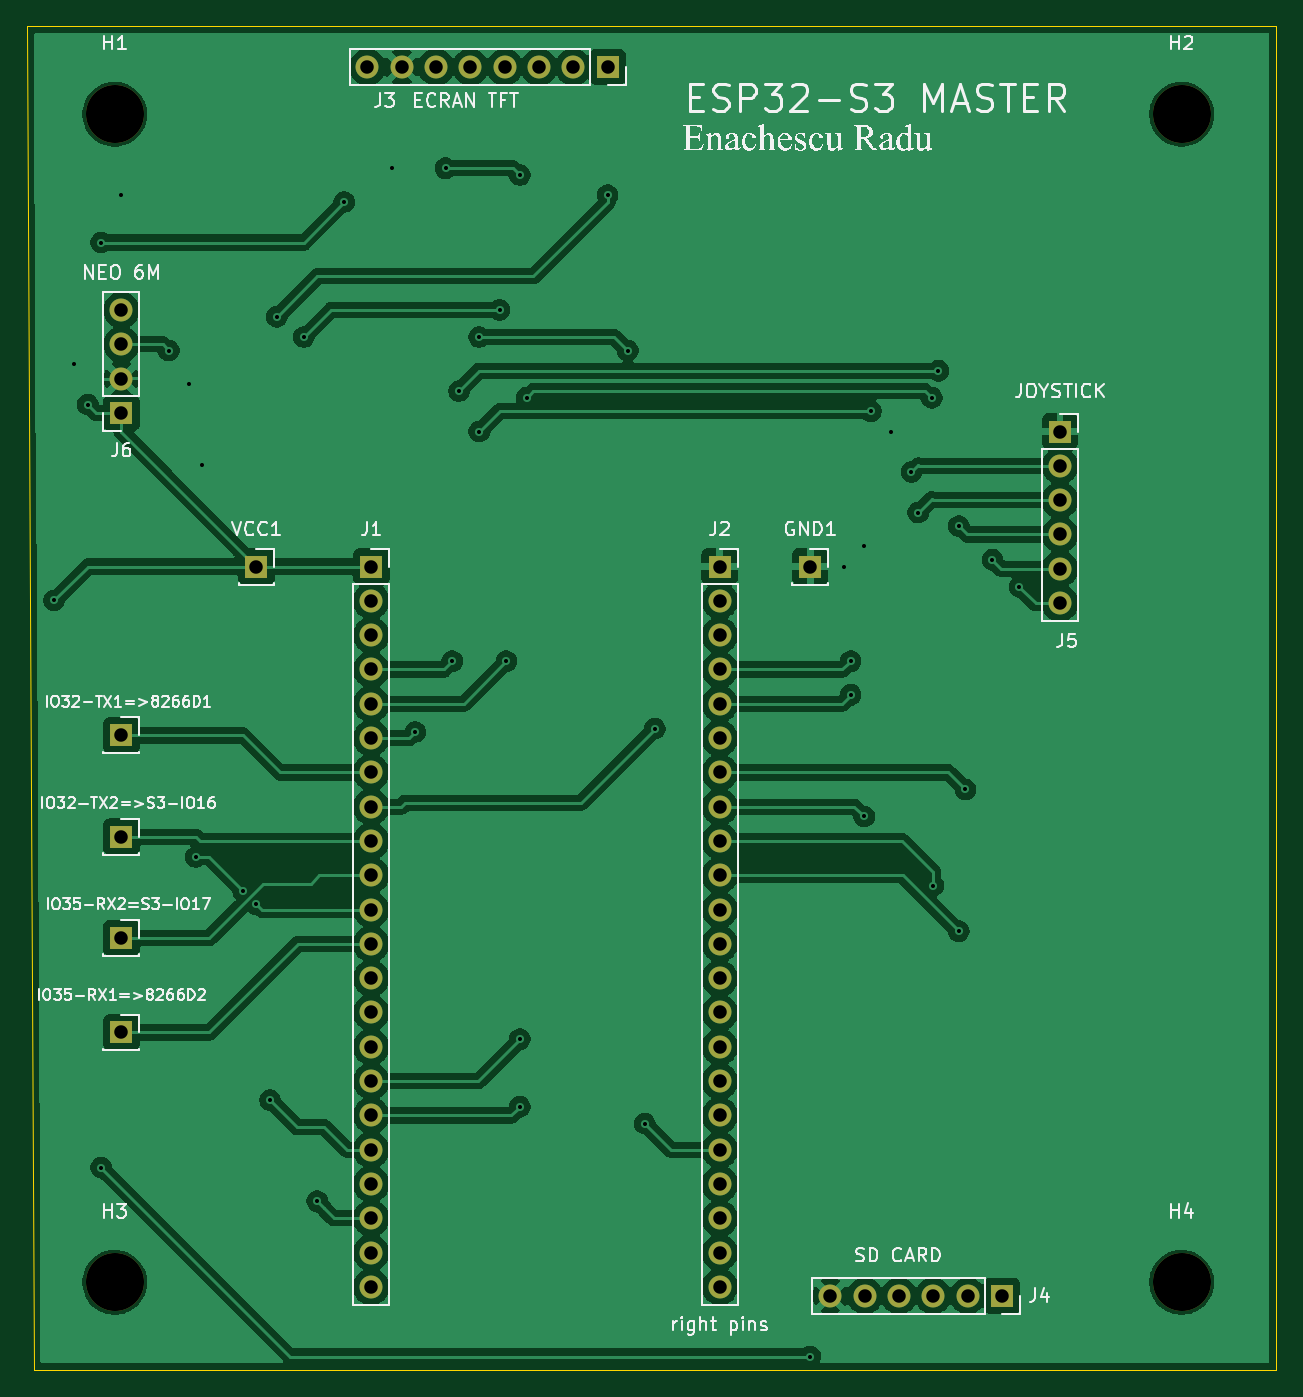
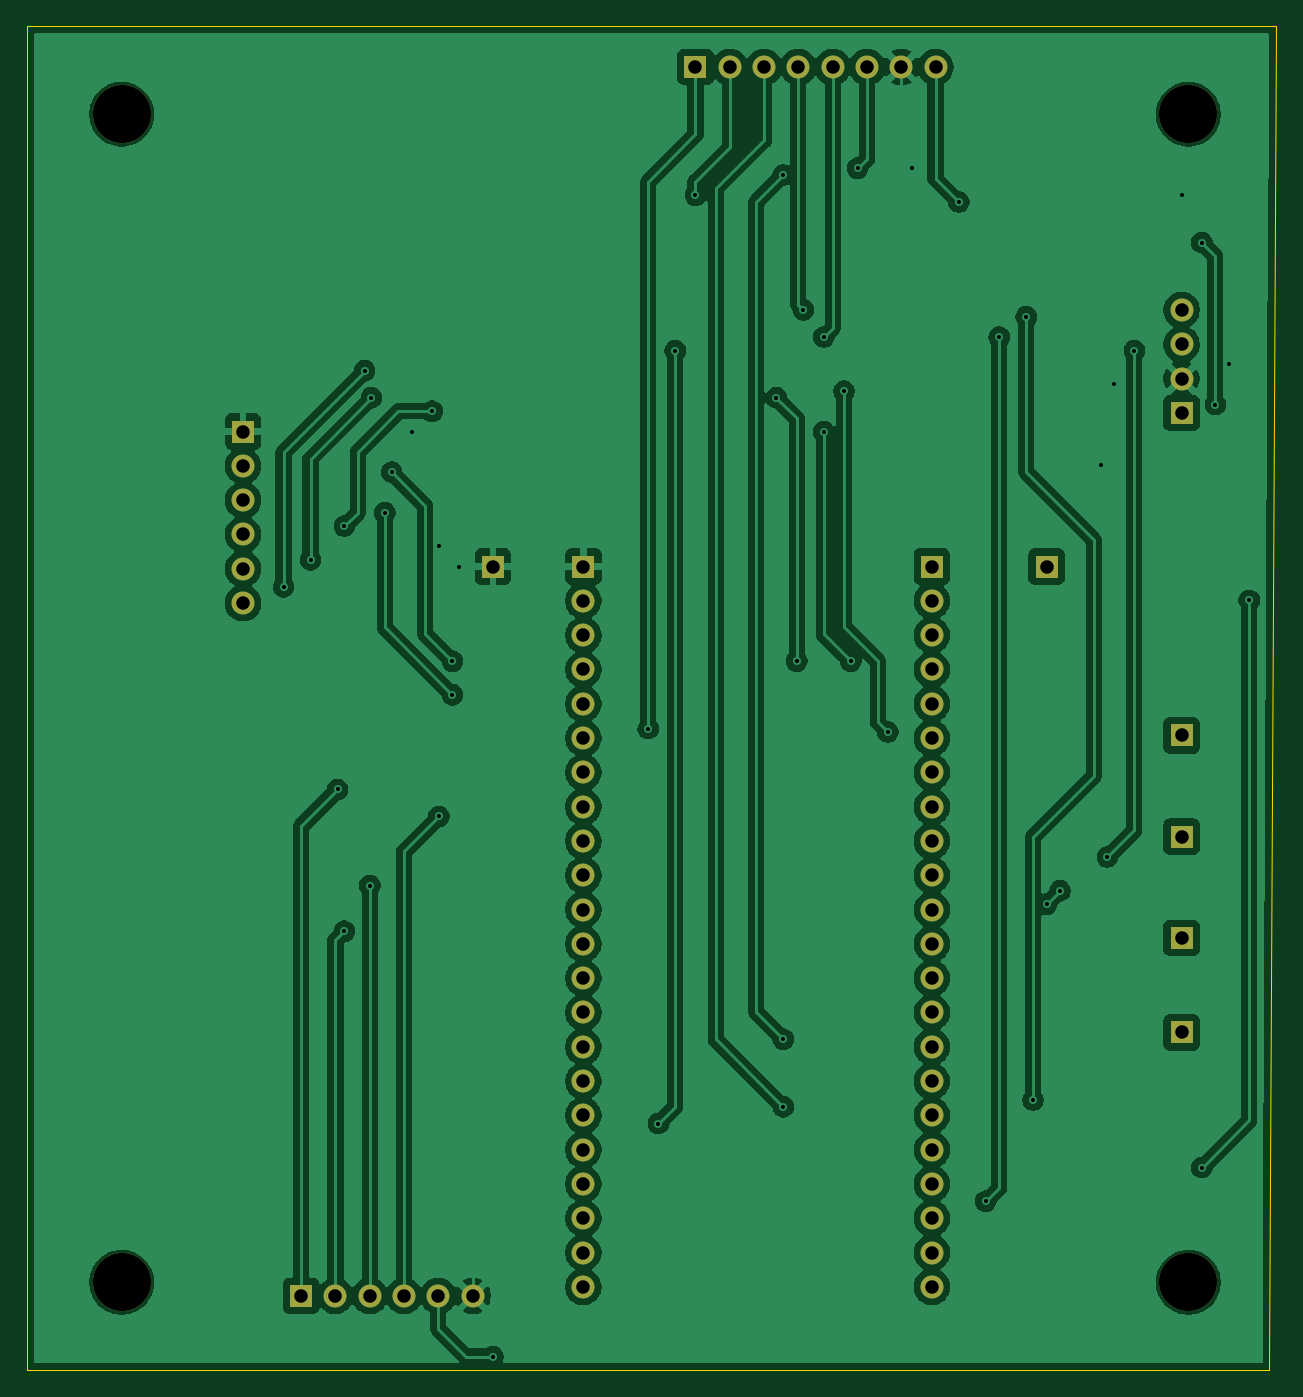
Circuit board: 11 layer files. Board 92.5 x 99.5 mm.
- bottom_copper: s3 dezvolt-B_Cu.gbr (188475 bytes)
- bottom_mask: s3 dezvolt-B_Mask.gbr (3046 bytes)
- paste: s3 dezvolt-B_Paste.gbr (470 bytes)
- bottom_silk: s3 dezvolt-B_Silkscreen.gbr (471 bytes)
- outline: s3 dezvolt-Edge_Cuts.gbr (711 bytes)
- top_copper: s3 dezvolt-F_Cu.gbr (190789 bytes)
- top_mask: s3 dezvolt-F_Mask.gbr (3046 bytes)
- paste: s3 dezvolt-F_Paste.gbr (470 bytes)
- top_silk: s3 dezvolt-F_Silkscreen.gbr (94067 bytes)
- drill: s3 dezvolt-NPTH.drl (399 bytes)
- drill: s3 dezvolt-PTH.drl (2221 bytes)

=== bottom_copper: s3 dezvolt-B_Cu.gbr (188475 bytes, source omitted) ===
=== bottom_mask: s3 dezvolt-B_Mask.gbr ===
%TF.GenerationSoftware,KiCad,Pcbnew,10.0.0*%
%TF.CreationDate,2026-04-21T21:24:03+03:00*%
%TF.ProjectId,s3 dezvolt,73332064-657a-4766-9f6c-742e6b696361,rev?*%
%TF.SameCoordinates,Original*%
%TF.FileFunction,Soldermask,Bot*%
%TF.FilePolarity,Negative*%
%FSLAX46Y46*%
G04 Gerber Fmt 4.6, Leading zero omitted, Abs format (unit mm)*
G04 Created by KiCad (PCBNEW 10.0.0) date 2026-04-21 21:24:03*
%MOMM*%
%LPD*%
G01*
G04 APERTURE LIST*
%ADD10R,1.700000X1.700000*%
%ADD11C,4.300000*%
%ADD12C,1.700000*%
G04 APERTURE END LIST*
D10*
%TO.C,IO32-TX1=>8266D1*%
X57000000Y-112500000D03*
%TD*%
D11*
%TO.C,H3*%
X56500000Y-153000000D03*
%TD*%
%TO.C,H1*%
X56500000Y-66500000D03*
%TD*%
D10*
%TO.C,J6*%
X57000000Y-88620000D03*
D12*
X57000000Y-86080000D03*
X57000000Y-83540000D03*
X57000000Y-81000000D03*
%TD*%
D11*
%TO.C,H2*%
X135500000Y-66500000D03*
%TD*%
%TO.C,H4*%
X135500000Y-153000000D03*
%TD*%
D10*
%TO.C,J4*%
X122200000Y-154000000D03*
D12*
X119660000Y-154000000D03*
X117120000Y-154000000D03*
X114580000Y-154000000D03*
X112040000Y-154000000D03*
X109500000Y-154000000D03*
%TD*%
D10*
%TO.C,J1*%
X75500000Y-100000000D03*
D12*
X75500000Y-102540000D03*
X75500000Y-105080000D03*
X75500000Y-107620000D03*
X75500000Y-110160000D03*
X75500000Y-112700000D03*
X75500000Y-115240000D03*
X75500000Y-117780000D03*
X75500000Y-120320000D03*
X75500000Y-122860000D03*
X75500000Y-125400000D03*
X75500000Y-127940000D03*
X75500000Y-130480000D03*
X75500000Y-133020000D03*
X75500000Y-135560000D03*
X75500000Y-138100000D03*
X75500000Y-140640000D03*
X75500000Y-143180000D03*
X75500000Y-145720000D03*
X75500000Y-148260000D03*
X75500000Y-150800000D03*
X75500000Y-153340000D03*
%TD*%
D10*
%TO.C,GND1*%
X108000000Y-100000000D03*
%TD*%
%TO.C,VCC1*%
X67000000Y-100000000D03*
%TD*%
%TO.C,IO35-RX2=S3-IO17*%
X57000000Y-127500000D03*
%TD*%
%TO.C,J3*%
X93000000Y-63000000D03*
D12*
X90460000Y-63000000D03*
X87920000Y-63000000D03*
X85380000Y-63000000D03*
X82840000Y-63000000D03*
X80300000Y-63000000D03*
X77760000Y-63000000D03*
X75220000Y-63000000D03*
%TD*%
D10*
%TO.C,J5*%
X126500000Y-90000000D03*
D12*
X126500000Y-92540000D03*
X126500000Y-95080000D03*
X126500000Y-97620000D03*
X126500000Y-100160000D03*
X126500000Y-102700000D03*
%TD*%
D10*
%TO.C,IO35-RX1=>8266D2*%
X57000000Y-134500000D03*
%TD*%
%TO.C,IO32-TX2=>S3-IO16*%
X57000000Y-120000000D03*
%TD*%
%TO.C,J2*%
X101300000Y-100000000D03*
D12*
X101300000Y-102540000D03*
X101300000Y-105080000D03*
X101300000Y-107620000D03*
X101300000Y-110160000D03*
X101300000Y-112700000D03*
X101300000Y-115240000D03*
X101300000Y-117780000D03*
X101300000Y-120320000D03*
X101300000Y-122860000D03*
X101300000Y-125400000D03*
X101300000Y-127940000D03*
X101300000Y-130480000D03*
X101300000Y-133020000D03*
X101300000Y-135560000D03*
X101300000Y-138100000D03*
X101300000Y-140640000D03*
X101300000Y-143180000D03*
X101300000Y-145720000D03*
X101300000Y-148260000D03*
X101300000Y-150800000D03*
X101300000Y-153340000D03*
%TD*%
M02*

=== paste: s3 dezvolt-B_Paste.gbr ===
%TF.GenerationSoftware,KiCad,Pcbnew,10.0.0*%
%TF.CreationDate,2026-04-21T21:24:03+03:00*%
%TF.ProjectId,s3 dezvolt,73332064-657a-4766-9f6c-742e6b696361,rev?*%
%TF.SameCoordinates,Original*%
%TF.FileFunction,Paste,Bot*%
%TF.FilePolarity,Positive*%
%FSLAX46Y46*%
G04 Gerber Fmt 4.6, Leading zero omitted, Abs format (unit mm)*
G04 Created by KiCad (PCBNEW 10.0.0) date 2026-04-21 21:24:03*
%MOMM*%
%LPD*%
G01*
G04 APERTURE LIST*
G04 APERTURE END LIST*
M02*

=== bottom_silk: s3 dezvolt-B_Silkscreen.gbr ===
%TF.GenerationSoftware,KiCad,Pcbnew,10.0.0*%
%TF.CreationDate,2026-04-21T21:24:03+03:00*%
%TF.ProjectId,s3 dezvolt,73332064-657a-4766-9f6c-742e6b696361,rev?*%
%TF.SameCoordinates,Original*%
%TF.FileFunction,Legend,Bot*%
%TF.FilePolarity,Positive*%
%FSLAX46Y46*%
G04 Gerber Fmt 4.6, Leading zero omitted, Abs format (unit mm)*
G04 Created by KiCad (PCBNEW 10.0.0) date 2026-04-21 21:24:03*
%MOMM*%
%LPD*%
G01*
G04 APERTURE LIST*
G04 APERTURE END LIST*
M02*

=== outline: s3 dezvolt-Edge_Cuts.gbr ===
%TF.GenerationSoftware,KiCad,Pcbnew,10.0.0*%
%TF.CreationDate,2026-04-21T21:24:03+03:00*%
%TF.ProjectId,s3 dezvolt,73332064-657a-4766-9f6c-742e6b696361,rev?*%
%TF.SameCoordinates,Original*%
%TF.FileFunction,Profile,NP*%
%FSLAX46Y46*%
G04 Gerber Fmt 4.6, Leading zero omitted, Abs format (unit mm)*
G04 Created by KiCad (PCBNEW 10.0.0) date 2026-04-21 21:24:03*
%MOMM*%
%LPD*%
G01*
G04 APERTURE LIST*
%TA.AperFunction,Profile*%
%ADD10C,0.050000*%
%TD*%
G04 APERTURE END LIST*
D10*
X50000000Y-60000000D02*
X50500000Y-159500000D01*
X50500000Y-159500000D02*
X142500000Y-159500000D01*
X142500000Y-60000000D02*
X50000000Y-60000000D01*
X142500000Y-159500000D02*
X142500000Y-60000000D01*
M02*

=== top_copper: s3 dezvolt-F_Cu.gbr (190789 bytes, source omitted) ===
=== top_mask: s3 dezvolt-F_Mask.gbr ===
%TF.GenerationSoftware,KiCad,Pcbnew,10.0.0*%
%TF.CreationDate,2026-04-21T21:24:03+03:00*%
%TF.ProjectId,s3 dezvolt,73332064-657a-4766-9f6c-742e6b696361,rev?*%
%TF.SameCoordinates,Original*%
%TF.FileFunction,Soldermask,Top*%
%TF.FilePolarity,Negative*%
%FSLAX46Y46*%
G04 Gerber Fmt 4.6, Leading zero omitted, Abs format (unit mm)*
G04 Created by KiCad (PCBNEW 10.0.0) date 2026-04-21 21:24:03*
%MOMM*%
%LPD*%
G01*
G04 APERTURE LIST*
%ADD10R,1.700000X1.700000*%
%ADD11C,4.300000*%
%ADD12C,1.700000*%
G04 APERTURE END LIST*
D10*
%TO.C,IO32-TX1=>8266D1*%
X57000000Y-112500000D03*
%TD*%
D11*
%TO.C,H3*%
X56500000Y-153000000D03*
%TD*%
%TO.C,H1*%
X56500000Y-66500000D03*
%TD*%
D10*
%TO.C,J6*%
X57000000Y-88620000D03*
D12*
X57000000Y-86080000D03*
X57000000Y-83540000D03*
X57000000Y-81000000D03*
%TD*%
D11*
%TO.C,H2*%
X135500000Y-66500000D03*
%TD*%
%TO.C,H4*%
X135500000Y-153000000D03*
%TD*%
D10*
%TO.C,J4*%
X122200000Y-154000000D03*
D12*
X119660000Y-154000000D03*
X117120000Y-154000000D03*
X114580000Y-154000000D03*
X112040000Y-154000000D03*
X109500000Y-154000000D03*
%TD*%
D10*
%TO.C,J1*%
X75500000Y-100000000D03*
D12*
X75500000Y-102540000D03*
X75500000Y-105080000D03*
X75500000Y-107620000D03*
X75500000Y-110160000D03*
X75500000Y-112700000D03*
X75500000Y-115240000D03*
X75500000Y-117780000D03*
X75500000Y-120320000D03*
X75500000Y-122860000D03*
X75500000Y-125400000D03*
X75500000Y-127940000D03*
X75500000Y-130480000D03*
X75500000Y-133020000D03*
X75500000Y-135560000D03*
X75500000Y-138100000D03*
X75500000Y-140640000D03*
X75500000Y-143180000D03*
X75500000Y-145720000D03*
X75500000Y-148260000D03*
X75500000Y-150800000D03*
X75500000Y-153340000D03*
%TD*%
D10*
%TO.C,GND1*%
X108000000Y-100000000D03*
%TD*%
%TO.C,VCC1*%
X67000000Y-100000000D03*
%TD*%
%TO.C,IO35-RX2=S3-IO17*%
X57000000Y-127500000D03*
%TD*%
%TO.C,J3*%
X93000000Y-63000000D03*
D12*
X90460000Y-63000000D03*
X87920000Y-63000000D03*
X85380000Y-63000000D03*
X82840000Y-63000000D03*
X80300000Y-63000000D03*
X77760000Y-63000000D03*
X75220000Y-63000000D03*
%TD*%
D10*
%TO.C,J5*%
X126500000Y-90000000D03*
D12*
X126500000Y-92540000D03*
X126500000Y-95080000D03*
X126500000Y-97620000D03*
X126500000Y-100160000D03*
X126500000Y-102700000D03*
%TD*%
D10*
%TO.C,IO35-RX1=>8266D2*%
X57000000Y-134500000D03*
%TD*%
%TO.C,IO32-TX2=>S3-IO16*%
X57000000Y-120000000D03*
%TD*%
%TO.C,J2*%
X101300000Y-100000000D03*
D12*
X101300000Y-102540000D03*
X101300000Y-105080000D03*
X101300000Y-107620000D03*
X101300000Y-110160000D03*
X101300000Y-112700000D03*
X101300000Y-115240000D03*
X101300000Y-117780000D03*
X101300000Y-120320000D03*
X101300000Y-122860000D03*
X101300000Y-125400000D03*
X101300000Y-127940000D03*
X101300000Y-130480000D03*
X101300000Y-133020000D03*
X101300000Y-135560000D03*
X101300000Y-138100000D03*
X101300000Y-140640000D03*
X101300000Y-143180000D03*
X101300000Y-145720000D03*
X101300000Y-148260000D03*
X101300000Y-150800000D03*
X101300000Y-153340000D03*
%TD*%
M02*

=== paste: s3 dezvolt-F_Paste.gbr ===
%TF.GenerationSoftware,KiCad,Pcbnew,10.0.0*%
%TF.CreationDate,2026-04-21T21:24:03+03:00*%
%TF.ProjectId,s3 dezvolt,73332064-657a-4766-9f6c-742e6b696361,rev?*%
%TF.SameCoordinates,Original*%
%TF.FileFunction,Paste,Top*%
%TF.FilePolarity,Positive*%
%FSLAX46Y46*%
G04 Gerber Fmt 4.6, Leading zero omitted, Abs format (unit mm)*
G04 Created by KiCad (PCBNEW 10.0.0) date 2026-04-21 21:24:03*
%MOMM*%
%LPD*%
G01*
G04 APERTURE LIST*
G04 APERTURE END LIST*
M02*

=== top_silk: s3 dezvolt-F_Silkscreen.gbr (94067 bytes, source omitted) ===
=== drill: s3 dezvolt-NPTH.drl ===
M48
; DRILL file KiCad 10.0.0 date 2026-04-21T21:24:04
; FORMAT={-:-/ absolute / metric / decimal}
; #@! TF.CreationDate,2026-04-21T21:24:04+03:00
; #@! TF.GenerationSoftware,Kicad,Pcbnew,10.0.0
; #@! TF.FileFunction,NonPlated,1,2,NPTH
FMAT,2
METRIC
; #@! TA.AperFunction,NonPlated,NPTH,ComponentDrill
T1C4.300
%
G90
G05
T1
X56.5Y-66.5
X56.5Y-153.0
X135.5Y-66.5
X135.5Y-153.0
M30

=== drill: s3 dezvolt-PTH.drl ===
M48
; DRILL file KiCad 10.0.0 date 2026-04-21T21:24:04
; FORMAT={-:-/ absolute / metric / decimal}
; #@! TF.CreationDate,2026-04-21T21:24:04+03:00
; #@! TF.GenerationSoftware,Kicad,Pcbnew,10.0.0
; #@! TF.FileFunction,Plated,1,2,PTH
FMAT,2
METRIC
; #@! TA.AperFunction,Plated,PTH,ViaDrill
T1C0.300
; #@! TA.AperFunction,Plated,PTH,ComponentDrill
T2C1.000
%
G90
G05
T1
X52.0Y-102.5
X53.5Y-85.0
X54.5Y-88.0
X55.5Y-76.0
X55.5Y-144.5
X57.0Y-72.5
X60.5Y-84.0
X62.0Y-86.5
X62.5Y-121.5
X63.0Y-92.5
X66.0Y-124.0
X67.0Y-125.0
X68.0Y-139.5
X68.5Y-81.5
X70.5Y-83.0
X71.5Y-147.0
X73.5Y-73.0
X77.0Y-70.5
X78.75Y-112.25
X81.0Y-70.5
X81.5Y-107.0
X82.0Y-87.0
X83.5Y-83.0
X83.5Y-90.0
X85.0Y-81.0
X85.5Y-107.0
X86.5Y-71.0
X86.5Y-135.0
X86.5Y-140.0
X87.0Y-87.5
X93.0Y-72.5
X94.5Y-84.0
X95.75Y-141.25
X96.5Y-112.0
X108.0Y-158.5
X110.5Y-100.0
X111.0Y-107.0
X111.0Y-109.5
X112.0Y-98.5
X112.0Y-118.5
X112.5Y-88.5
X114.0Y-90.0
X115.5Y-93.0
X116.0Y-96.0
X117.0Y-87.5
X117.12Y-123.62
X117.5Y-85.5
X119.0Y-97.0
X119.0Y-127.0
X119.5Y-116.5
X121.5Y-99.5
X123.5Y-101.5
T2
X57.0Y-81.0
X57.0Y-83.54
X57.0Y-86.08
X57.0Y-88.62
X57.0Y-112.5
X57.0Y-120.0
X57.0Y-127.5
X57.0Y-134.5
X67.0Y-100.0
X75.22Y-63.0
X75.5Y-100.0
X75.5Y-102.54
X75.5Y-105.08
X75.5Y-107.62
X75.5Y-110.16
X75.5Y-112.7
X75.5Y-115.24
X75.5Y-117.78
X75.5Y-120.32
X75.5Y-122.86
X75.5Y-125.4
X75.5Y-127.94
X75.5Y-130.48
X75.5Y-133.02
X75.5Y-135.56
X75.5Y-138.1
X75.5Y-140.64
X75.5Y-143.18
X75.5Y-145.72
X75.5Y-148.26
X75.5Y-150.8
X75.5Y-153.34
X77.76Y-63.0
X80.3Y-63.0
X82.84Y-63.0
X85.38Y-63.0
X87.92Y-63.0
X90.46Y-63.0
X93.0Y-63.0
X101.3Y-100.0
X101.3Y-102.54
X101.3Y-105.08
X101.3Y-107.62
X101.3Y-110.16
X101.3Y-112.7
X101.3Y-115.24
X101.3Y-117.78
X101.3Y-120.32
X101.3Y-122.86
X101.3Y-125.4
X101.3Y-127.94
X101.3Y-130.48
X101.3Y-133.02
X101.3Y-135.56
X101.3Y-138.1
X101.3Y-140.64
X101.3Y-143.18
X101.3Y-145.72
X101.3Y-148.26
X101.3Y-150.8
X101.3Y-153.34
X108.0Y-100.0
X109.5Y-154.0
X112.04Y-154.0
X114.58Y-154.0
X117.12Y-154.0
X119.66Y-154.0
X122.2Y-154.0
X126.5Y-90.0
X126.5Y-92.54
X126.5Y-95.08
X126.5Y-97.62
X126.5Y-100.16
X126.5Y-102.7
M30
